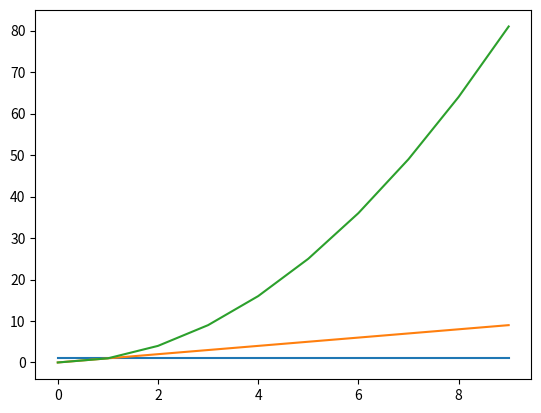

Here is the Python script that generated this plot:
import matplotlib.pyplot as plt
import numpy as np

X = np.arange(0, 10)

Y1 = np.ones(10)
Y2 = X
Y3 = X**2

plt.plot(X, Y1, X, Y2, X, Y3)
plt.show()